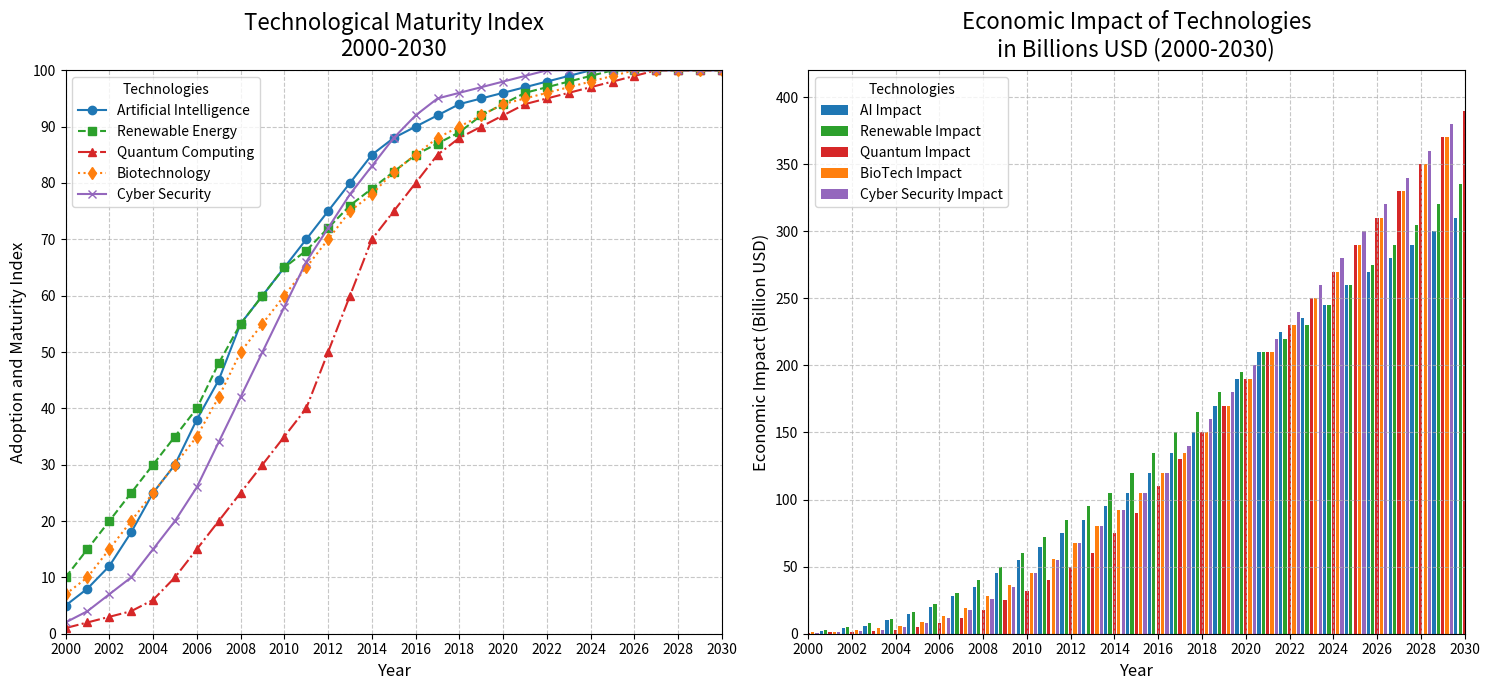

Here is the Python script that generated this plot:
import matplotlib.pyplot as plt
import numpy as np

# Define the years and technologies
years = np.arange(2000, 2031)
technologies = [
    'Artificial Intelligence', 
    'Renewable Energy', 
    'Quantum Computing', 
    'Biotechnology', 
    'Cyber Security'  # New technology added
]

# Constructing hypothetical data for each technology over the years
ai_growth = [5, 8, 12, 18, 25, 30, 38, 45, 55, 60, 65, 70, 75, 80, 85, 88, 90, 92, 94, 95, 96, 97, 98, 99, 100, 100, 100, 100, 100, 100, 100]
renewable_energy_growth = [10, 15, 20, 25, 30, 35, 40, 48, 55, 60, 65, 68, 72, 76, 79, 82, 85, 87, 89, 92, 94, 96, 97, 98, 99, 100, 100, 100, 100, 100, 100]
quantum_computing_growth = [1, 2, 3, 4, 6, 10, 15, 20, 25, 30, 35, 40, 50, 60, 70, 75, 80, 85, 88, 90, 92, 94, 95, 96, 97, 98, 99, 100, 100, 100, 100]
biotechnology_growth = [7, 10, 15, 20, 25, 30, 35, 42, 50, 55, 60, 65, 70, 75, 78, 82, 85, 88, 90, 92, 94, 95, 96, 97, 98, 99, 100, 100, 100, 100, 100]
cyber_security_growth = [2, 4, 7, 10, 15, 20, 26, 34, 42, 50, 58, 66, 72, 78, 83, 88, 92, 95, 96, 97, 98, 99, 100, 100, 100, 100, 100, 100, 100, 100, 100]

# Additional hypothetical data for economic impact in billion USD
ai_economic_impact = [1, 2, 4, 6, 10, 15, 20, 28, 35, 45, 55, 65, 75, 85, 95, 105, 120, 135, 150, 170, 190, 210, 225, 235, 245, 260, 270, 280, 290, 300, 310]
renewable_energy_economic_impact = [2, 3, 5, 8, 11, 16, 22, 30, 40, 50, 60, 72, 85, 95, 105, 120, 135, 150, 165, 180, 195, 210, 220, 230, 245, 260, 275, 290, 305, 320, 335]
quantum_computing_economic_impact = [0.5, 1, 1.5, 2, 3, 5, 8, 12, 18, 25, 32, 40, 50, 60, 75, 90, 110, 130, 150, 170, 190, 210, 230, 250, 270, 290, 310, 330, 350, 370, 390]
biotechnology_economic_impact = [1, 1.5, 2.5, 4, 6, 9, 13, 19, 28, 36, 45, 56, 68, 80, 92, 105, 120, 135, 150, 170, 190, 210, 230, 250, 270, 290, 310, 330, 350, 370, 390]
cyber_security_economic_impact = [0.5, 1, 2, 3, 5, 8, 12, 18, 26, 35, 45, 55, 68, 80, 92, 105, 120, 140, 160, 180, 200, 220, 240, 260, 280, 300, 320, 340, 360, 380, 400]

# Plot setup with two subplots
fig, (ax1, ax2) = plt.subplots(1, 2, figsize=(15, 7))

# Plot 1: Technological Growth Over Time
ax1.plot(years, ai_growth, label='Artificial Intelligence', marker='o', color='tab:blue', linestyle='-')
ax1.plot(years, renewable_energy_growth, label='Renewable Energy', marker='s', color='tab:green', linestyle='--')
ax1.plot(years, quantum_computing_growth, label='Quantum Computing', marker='^', color='tab:red', linestyle='-.')
ax1.plot(years, biotechnology_growth, label='Biotechnology', marker='d', color='tab:orange', linestyle=':')
ax1.plot(years, cyber_security_growth, label='Cyber Security', marker='x', color='tab:purple', linestyle='-')  # New data series added

ax1.set_title('Technological Maturity Index\n2000-2030', fontsize=16, pad=10)
ax1.set_xlabel('Year', fontsize=12)
ax1.set_ylabel('Adoption and Maturity Index', fontsize=12)
ax1.set_xticks(np.arange(2000, 2031, 2))
ax1.set_yticks(np.arange(0, 101, 10))
ax1.set_xlim(2000, 2030)
ax1.set_ylim(0, 100)
ax1.grid(True, linestyle='--', alpha=0.7)
ax1.legend(title='Technologies', loc='upper left', fontsize=10)

# Plot 2: Economic Impact Over Time
ax2.bar(years - 0.4, ai_economic_impact, width=0.15, label='AI Impact', color='tab:blue')
ax2.bar(years - 0.2, renewable_energy_economic_impact, width=0.15, label='Renewable Impact', color='tab:green')
ax2.bar(years, quantum_computing_economic_impact, width=0.15, label='Quantum Impact', color='tab:red')
ax2.bar(years + 0.2, biotechnology_economic_impact, width=0.15, label='BioTech Impact', color='tab:orange')
ax2.bar(years + 0.4, cyber_security_economic_impact, width=0.15, label='Cyber Security Impact', color='tab:purple')  # New data series added

ax2.set_title('Economic Impact of Technologies\nin Billions USD (2000-2030)', fontsize=16, pad=10)
ax2.set_xlabel('Year', fontsize=12)
ax2.set_ylabel('Economic Impact (Billion USD)', fontsize=12)
ax2.set_xticks(np.arange(2000, 2031, 2))
ax2.set_xlim(2000, 2030)
ax2.grid(True, linestyle='--', alpha=0.7)
ax2.legend(title='Technologies', loc='upper left', fontsize=10)

plt.tight_layout()
plt.show()
